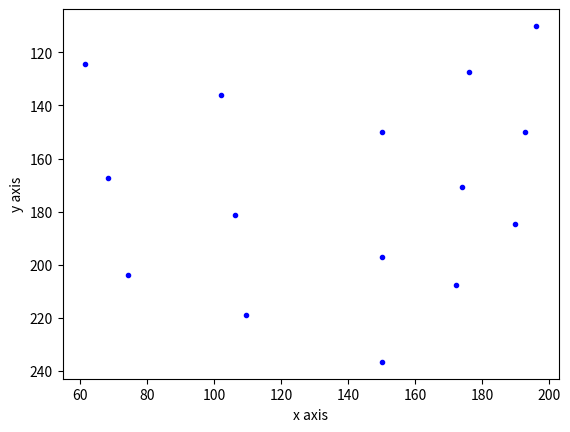
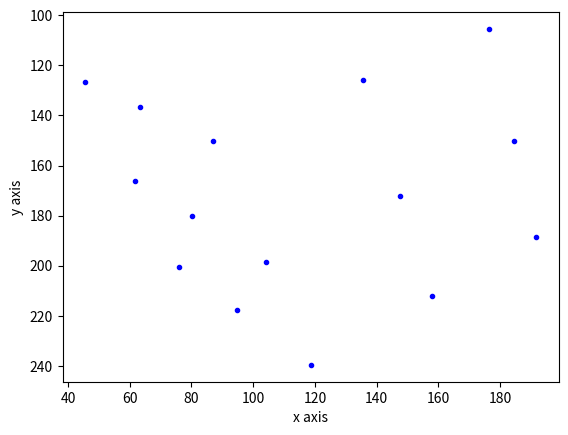

Generate these figures, in order, with matplotlib:
import matplotlib.pyplot as plt
import numpy as np
from math import pi, sin, cos


def draw_3d_points(points):
    # draw cube
    fig = plt.figure()
    ax = fig.gca(projection='3d')
    ax.plot(points[0], points[1], points[2], 'b.')
    ax.set_xlabel('x axis')
    ax.set_ylabel('y axis')
    ax.set_zlabel('z axis')
    # ax.view_init(elev=135, azim=90)
    plt.show()


def draw_2d_points(points):
    # draw cube
    fig = plt.figure()
    ax = fig.gca()
    fig.gca().invert_yaxis()
    ax.plot(points[0], points[1], 'b.')
    ax.set_xlabel('x axis')
    ax.set_ylabel('y axis')
    plt.show()


DEGREE_TO_RADIAN = pi / 180

# size of image in pixels
L = 300
I = np.zeros((L, L))

# define f, u0, v0
f = L
u0 = L/2
v0 = L/2


# initial intrinsic camera matrix (K)
K = np.array([[200, 0,   150],
             [0,   300, 150],
             [0,   0,   1]])

# points of the cube
p_m = np.array([[0, 0, 0,  0,  0,  0,  0,  0,  0, 1, 2,  1,  2,  1,  2],
                [2, 1, 0,  2,  1,  0,  2,  1,  0, 0, 0,  0,  0,  0,  0],
                [0, 0, 0, -1, -1, -1, -2, -2, -2, 0, 0, -1, -1, -2, -2],
                [1, 1, 1,  1,  1,  1,  1,  1,  1, 1, 1,  1,  1,  1,  1]])


u1 = np.array([[61.4195,  102.1798, 150.0000, 68.37690, 106.2098, 150.0000, 74.32090, 109.6134, 150.0000, 176.0870, 196.1538, 174.0000, 192.8571, 172.2222, 190.0000],
               [124.4290, 136.1955, 150.0000, 167.2490, 181.1490, 197.2377, 203.8325, 219.1146, 236.6025, 127.4080, 110.0296, 170.7846, 150.0000, 207.7350, 184.6410],
               [1,        1,        1,        1,        1,        1,        1,        1,        1,        1,        1,        1,        1,        1,        1]])

u2 = np.array([[45.52720, 63.45680, 86.94470, 61.66200, 80.26530, 104.1468, 75.79810, 94.75070, 118.6606, 135.5451, 176.3357, 147.5739, 184.5258, 157.8633, 191.6139],
               [126.5989, 136.7293, 150.0000, 165.9997, 180.2731, 198.5963, 200.5196, 217.7991, 239.5982, 125.7710, 105.4355, 172.3407, 150.0000, 212.1766, 188.5687],
               [1,        1,        1,        1,        1,        1,        1,        1,        1,        1,        1,        1,        1,        1,        1]])


draw_2d_points(u1)
draw_2d_points(u2)

# normalize image points
p_1 = np.linalg.inv(K).dot(u1)
p_2 = np.linalg.inv(K).dot(u2)

# scale and translate points




